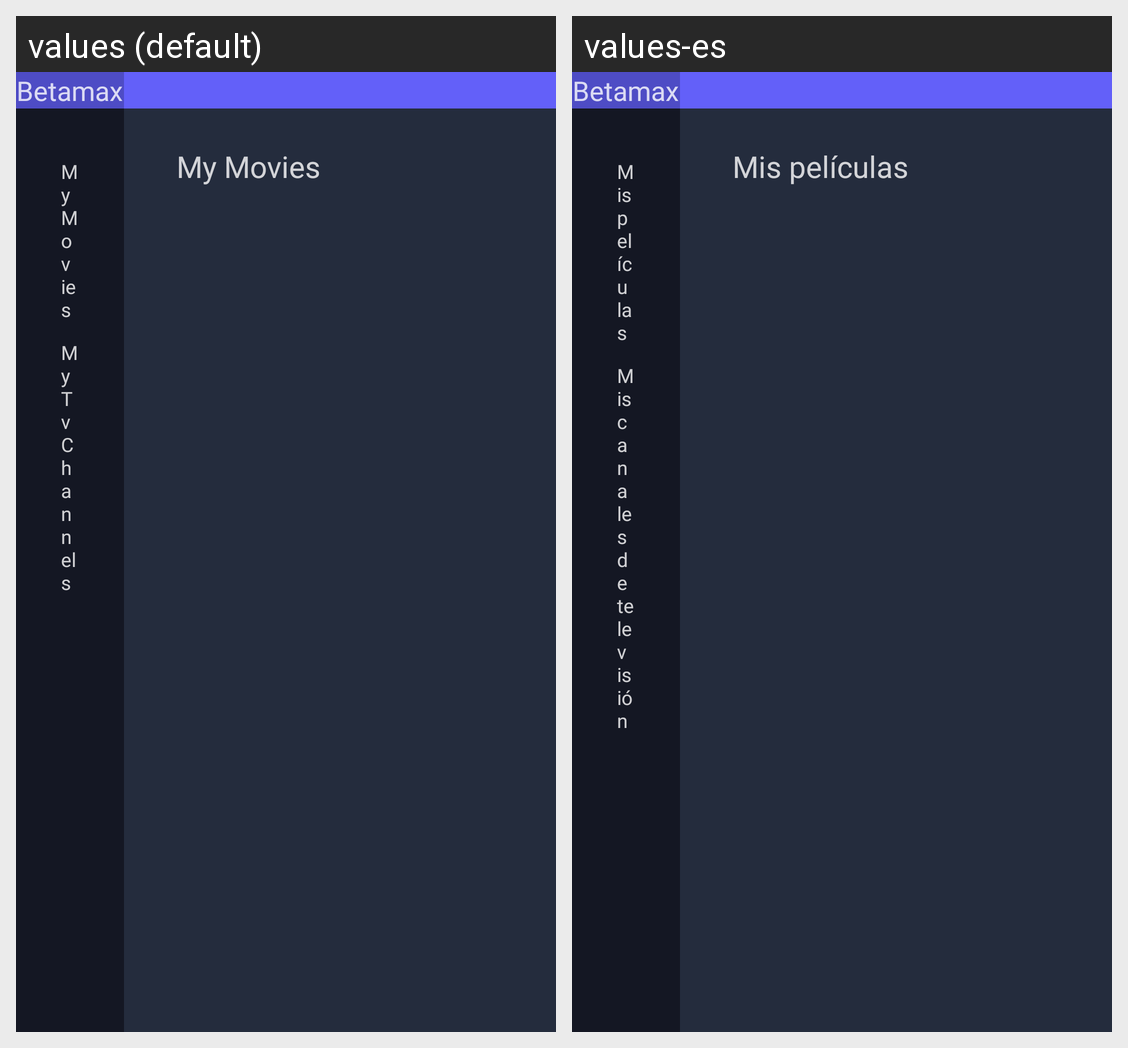

Here is an Android app screen in its default locale and in the app's own translations. Write out the translated-string differences for the strings that appear on this screen.
Android screen res/layout/activity_television_mylist.xml rendered under 2 locales, left to right: values (default), values-es. Device: Nexus 5 (rendered at 1080×1920; each locale shown at half size, 540×960, under a caption strip naming it); theme DarkTheme.
Strings drawn on this screen, with the default value and each locale's value (text and hints the layout hard-codes, and strings that could not be matched under every locale, appear in the picture but are not listed):

app_name
  values: Betamax
  values-es: Betamax

my_movies
  values: My Movies
  values-es: Mis películas

my_tvchannels
  values: My Tv Channels
  values-es: Mis canales de televisión
